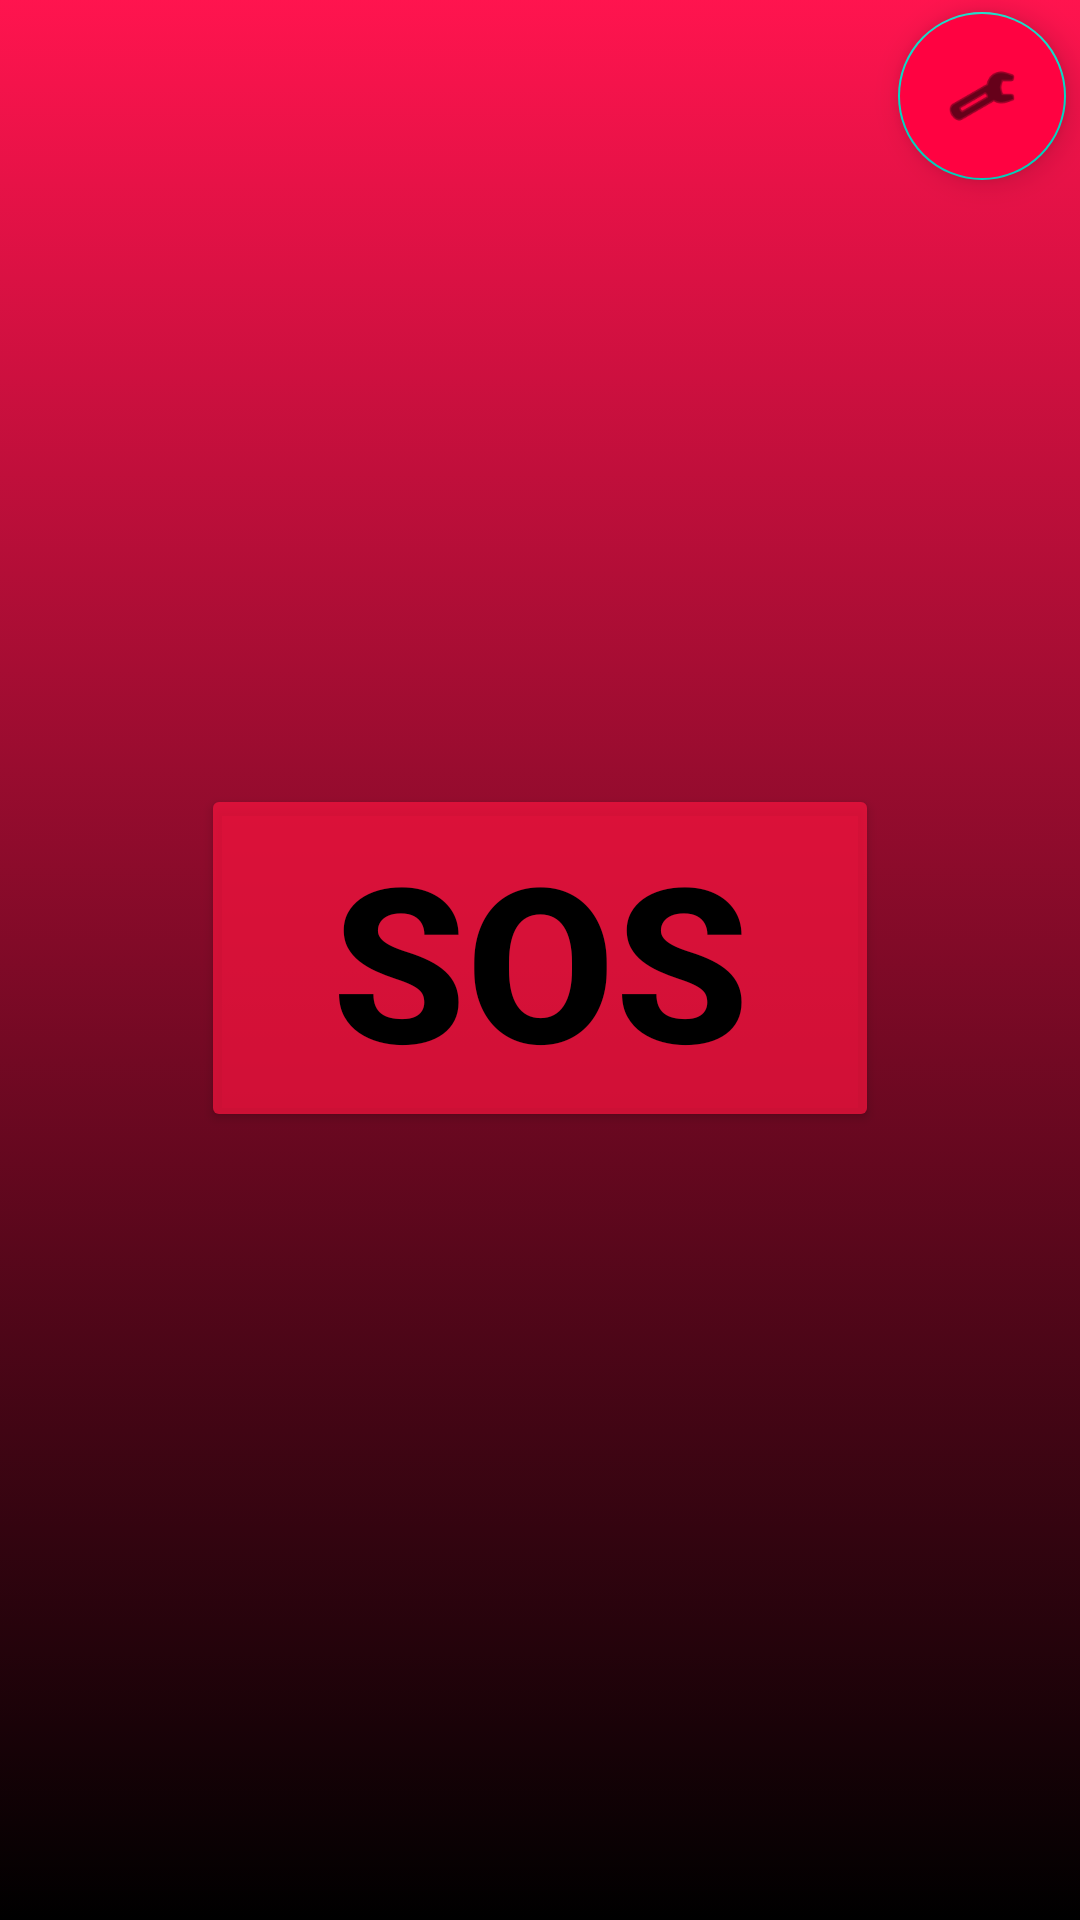

Android layout source for this screen:
<!-- AndroidManifest.xml: application theme Theme.OneTapEmengercy -->
<!-- res/layout/activity_main.xml -->
<?xml version="1.0" encoding="utf-8"?>
<androidx.constraintlayout.widget.ConstraintLayout xmlns:android="http://schemas.android.com/apk/res/android"
    xmlns:app="http://schemas.android.com/apk/res-auto"
    xmlns:tools="http://schemas.android.com/tools"
    android:layout_width="match_parent"
    android:layout_height="match_parent"
    android:background="@drawable/gradient_background"
    tools:context=".MainActivity">

    <Button
        android:id="@+id/SOS_button"
        android:layout_width="226dp"
        android:layout_height="116dp"
        android:backgroundTint="#BFF3133E"
        android:onClick="SOS"
        android:text="SOS"
        android:textColor="@color/black"
        android:textSize="72sp"
        android:textStyle="bold"
        app:layout_constraintBottom_toBottomOf="parent"
        app:layout_constraintEnd_toEndOf="parent"
        app:layout_constraintStart_toStartOf="parent"
        app:layout_constraintTop_toTopOf="parent"
        app:layout_constraintVertical_bias="0.499" />


    <com.google.android.material.floatingactionbutton.FloatingActionButton
        android:id="@+id/settingButton"
        android:layout_width="wrap_content"
        android:layout_height="wrap_content"
        android:layout_marginTop="4dp"
        android:clickable="true"
        android:backgroundTint="#FF0241"
        android:onClick="Setting"
        app:layout_constraintEnd_toEndOf="parent"
        app:layout_constraintHorizontal_bias="0.985"
        app:layout_constraintStart_toStartOf="parent"
        app:layout_constraintTop_toTopOf="parent"
        app:srcCompat="@android:drawable/ic_menu_preferences" />

</androidx.constraintlayout.widget.ConstraintLayout>
<!-- resources referenced by this layout -->
<resources>
  <!-- drawable gradient_background (drawable) -->
  <?xml version="1.0" encoding="utf-8"?>
  <selector xmlns:android="http://schemas.android.com/apk/res/android">
  <item>
      <shape>
          <gradient
  android:angle="90"
              android:startColor="#000000"
              android:endColor="#EDFF0241"
              android:type="linear"
              />
      </shape>
  
  </item>
  </selector>
  <style name="Theme.OneTapEmengercy" parent="Theme.MaterialComponents.DayNight.DarkActionBar">
          
          <item name="colorPrimary">@color/purple_500</item>
          <item name="colorPrimaryVariant">@color/purple_700</item>
          <item name="colorOnPrimary">@color/white</item>
          
          <item name="colorSecondary">@color/teal_200</item>
          <item name="colorSecondaryVariant">@color/teal_700</item>
          <item name="colorOnSecondary">@color/black</item>
          
          <item name="android:statusBarColor" tools:targetApi="l">?attr/colorPrimaryVariant</item>
          
      </style>
  <!-- not gathered from this repository: default colours our renderer supplied (Android Studio template values) -->
  <color name="purple_500">#FF6200EE</color>
  <color name="purple_700">#FF3700B3</color>
  <color name="teal_200">#FF03DAC5</color>
  <color name="teal_700">#FF018786</color>
  <color name="black">#FF000000</color>
  <color name="white">#FFFFFFFF</color>
</resources>
